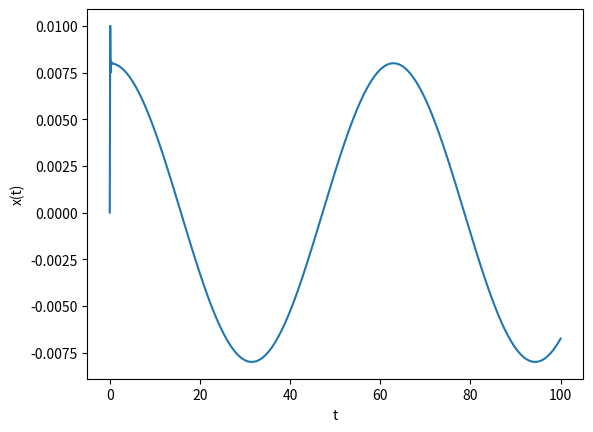
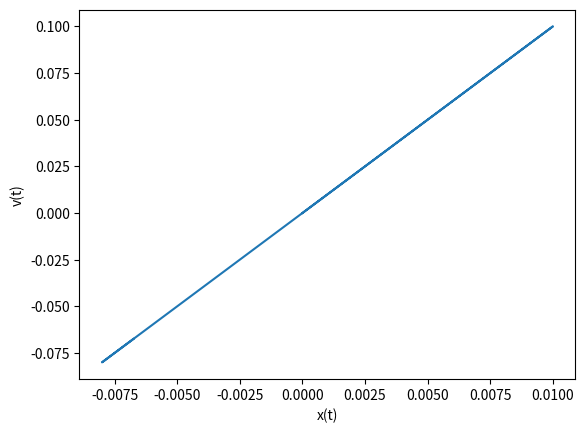
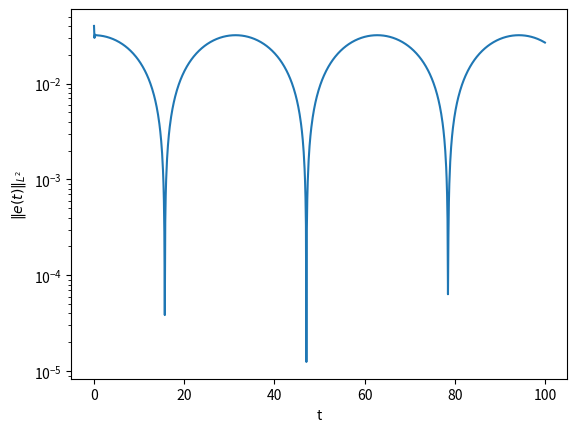

These figures' Python source, in order:
import numpy as np
import matplotlib.pyplot as plt

# Set the parameters
N     = 1000      # number of time steps
dt    = 100 / N   # time step
omg   = 5.0       # natural frequency \omega = \sqrt{k/m}
f     = 1.0       # F/m
omg_f = 0.1       # frequency of the external force \omega_f

# Set the initial conditions
t = np.linspace(0, 100, N+1)
x = np.zeros([N+1])
v = np.zeros([N+1])

# Analytical solution
x0 = f/(omg**2-omg_f**2) * np.cos(omg_f*t)

# Symplectic Euler 
for i in range(N):
    v[i+1] += dt * (f*np.cos(omg_f*t[i]) - omg**2*x[i])
    x[i+1] += dt * v[i+1]

# L2 error
err = abs(x0-x)

# System response
plt.figure()
plt.plot(t, x)
plt.xlabel('t')
plt.ylabel('x(t)')
plt.savefig('response_p2b.png')
# Phase portrait
plt.figure()
plt.plot(x, v)
plt.xlabel('x(t)')
plt.ylabel('v(t)')
plt.savefig('phase_p2b.png')
# L2 error compared to the analytical solution
plt.figure()
plt.semilogy(t, err)
plt.xlabel('t')
plt.ylabel(r'$\Vert e(t) \Vert_{L^2}$')
plt.savefig('error_p2b.png')
